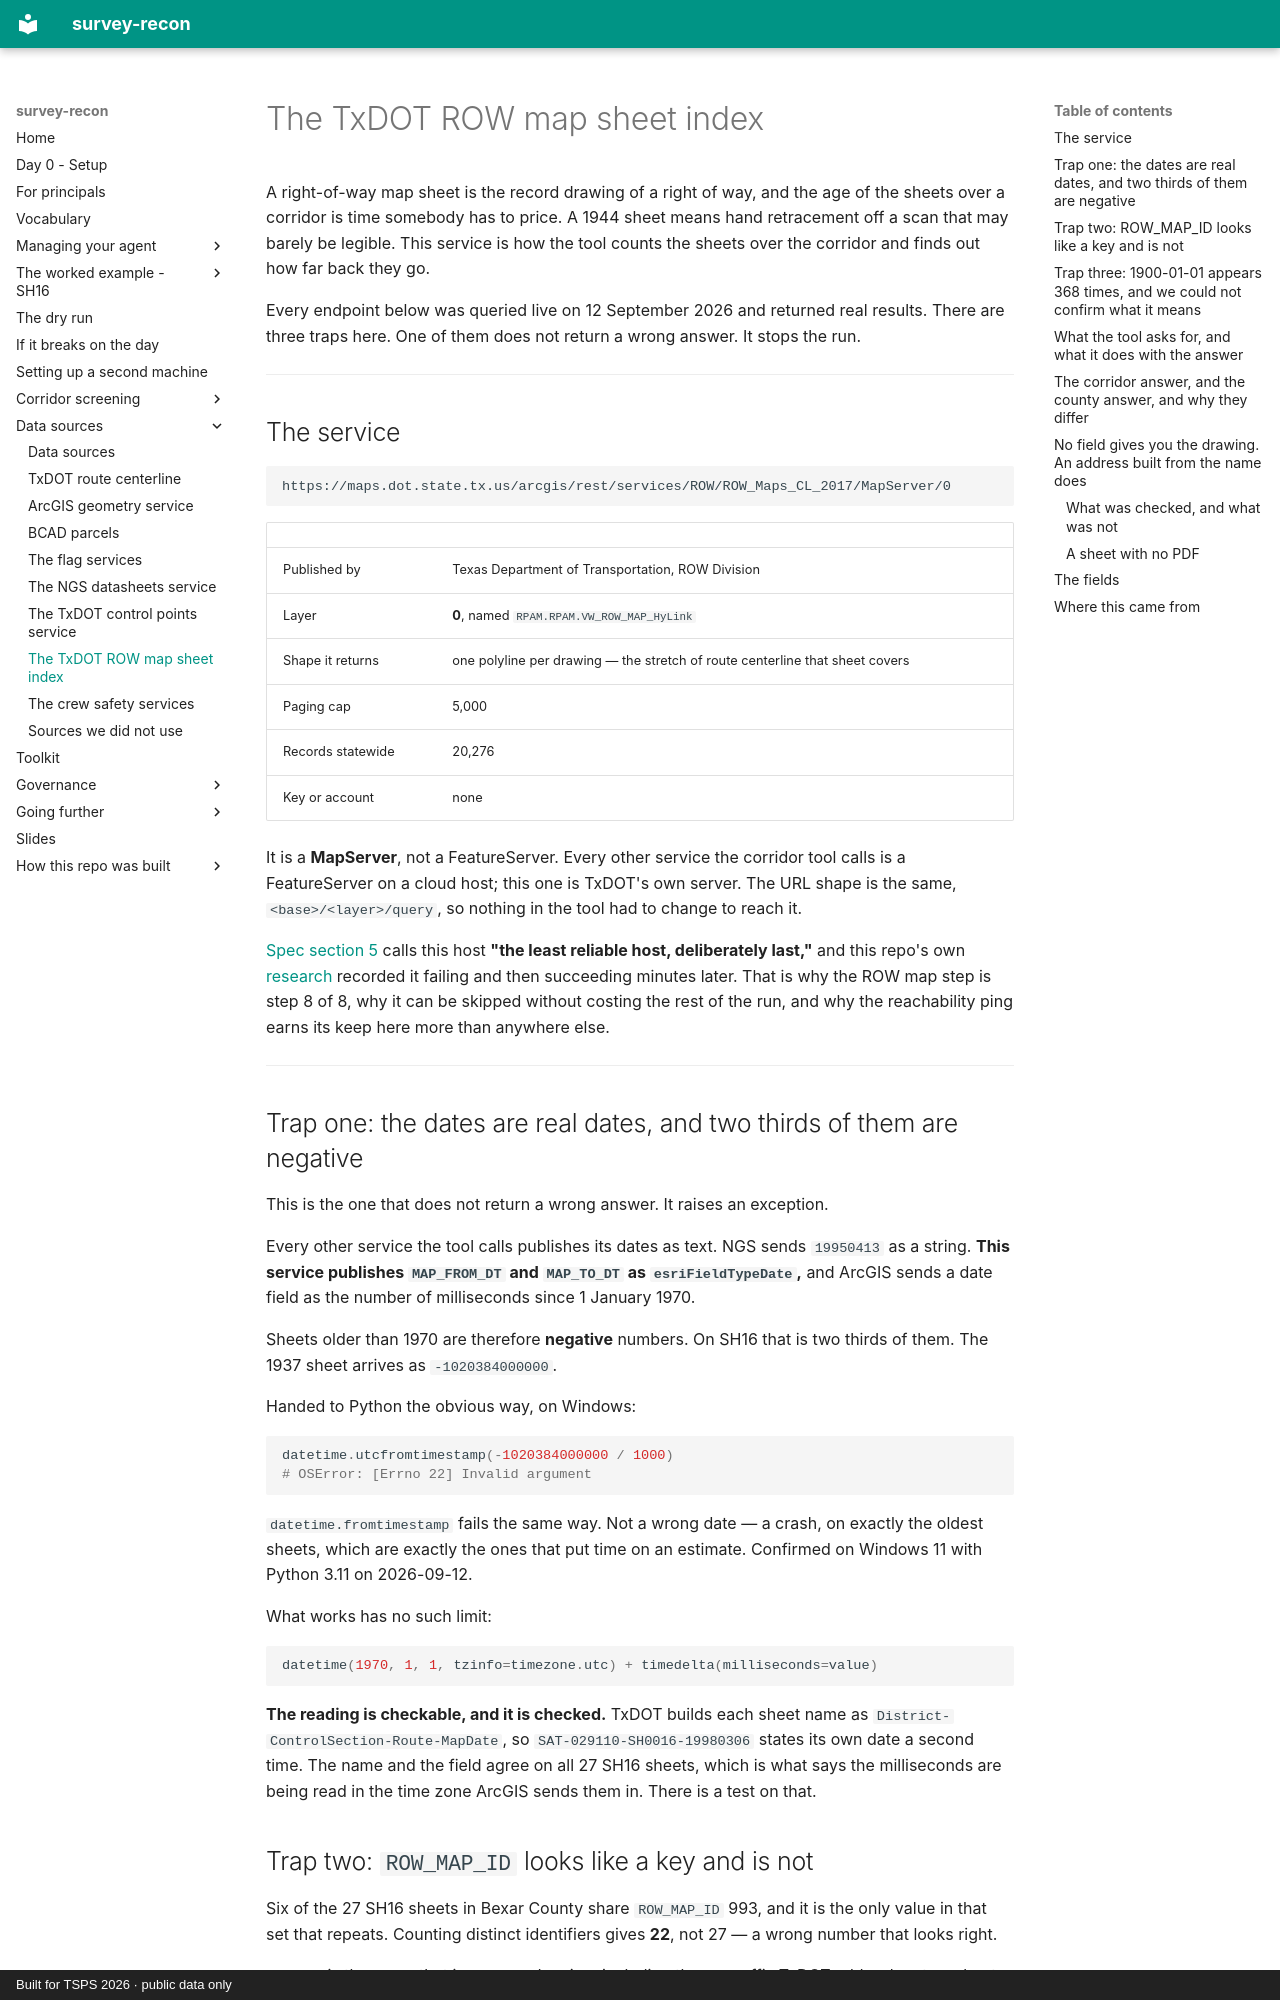

repository: RickSmith/survey-recon · page: data-sources/row-map-sheets/index.html · generator: mkdocs · copyright: Built for TSPS 2026 · public data only

# The TxDOT ROW map sheet index

A right-of-way map sheet is the record drawing of a right of way, and the age
of the sheets over a corridor is time somebody has to price. A 1944 sheet means
hand retracement off a scan that may barely be legible. This service is how the
tool counts the sheets over the corridor and finds out how far back they go.

Every endpoint below was queried live on 12 September 2026 and returned real
results. There are three traps here. One of them does not return a wrong
answer. It stops the run.

---

## The service

```
https://maps.dot.state.tx.us/arcgis/rest/services/ROW/ROW_Maps_CL_2017/MapServer/0
```

| | |
|---|---|
| Published by | Texas Department of Transportation, ROW Division |
| Layer | **0**, named `RPAM.RPAM.VW_ROW_MAP_HyLink` |
| Shape it returns | one polyline per drawing — the stretch of route centerline that sheet covers |
| Paging cap | 5,000 |
| Records statewide | 20,276 |
| Key or account | none |

It is a **MapServer**, not a FeatureServer. Every other service the corridor
tool calls is a FeatureServer on a cloud host; this one is TxDOT's own server.
The URL shape is the same, `<base>/<layer>/query`, so nothing in the tool had
to change to reach it.

[Spec section 5](../corridor-screen/spec.md) calls this host **"the least
reliable host, deliberately last,"** and this repo's own
[research](../txdot-research.md) recorded it failing and then succeeding minutes
later. That is why the ROW map step is step 8 of 8, why it can be skipped
without costing the rest of the run, and why the reachability ping earns its
keep here more than anywhere else.

---

## Trap one: the dates are real dates, and two thirds of them are negative

This is the one that does not return a wrong answer. It raises an exception.

Every other service the tool calls publishes its dates as text. NGS sends
`19950413` as a string. **This service publishes `MAP_FROM_DT` and `MAP_TO_DT`
as `esriFieldTypeDate`,** and ArcGIS sends a date field as the number of
milliseconds since 1 January 1970.

Sheets older than 1970 are therefore **negative** numbers. On SH16 that is
two thirds of them. The 1937 sheet arrives as `-1020384000000`.

Handed to Python the obvious way, on Windows:

```python
datetime.utcfromtimestamp(-1020384000000 / 1000)
# OSError: [Errno 22] Invalid argument
```

`datetime.fromtimestamp` fails the same way. Not a wrong date — a crash, on
exactly the oldest sheets, which are exactly the ones that put time on an
estimate. Confirmed on Windows 11 with Python 3.11 on 2026-09-12.

What works has no such limit:

```python
datetime(1970, 1, 1, tzinfo=timezone.utc) + timedelta(milliseconds=value)
```

**The reading is checkable, and it is checked.** TxDOT builds each sheet name
as `District-ControlSection-Route-MapDate`, so
`SAT-029110-SH0016-19980306` states its own date a second time. The name and
the field agree on all 27 SH16 sheets, which is what says the milliseconds are
being read in the time zone ArcGIS sends them in. There is a test on that.

## Trap two: `ROW_MAP_ID` looks like a key and is not

Six of the 27 SH16 sheets in Bexar County share `ROW_MAP_ID` 993, and it is the
only value in that set that repeats. Counting distinct identifiers gives **22**,
not 27 — a wrong number that looks right.

`MAP_NM` is the name that is one per drawing, including the `-1` suffix TxDOT
adds when two sheets carry the same date, as in
`SAT-029110-SH0016-19971212` and `SAT-029110-SH0016-19971212-1`. The tool
counts records and carries `row_map_id` through as what it is.
